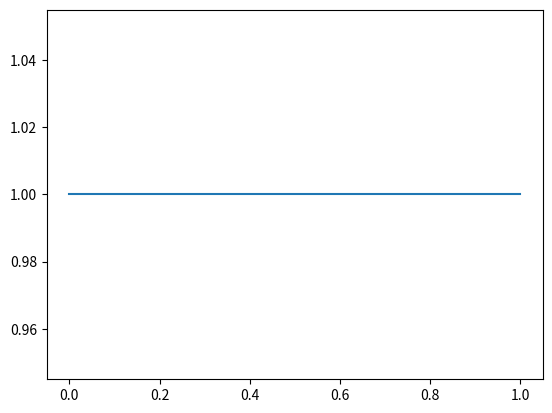

Reproduce this figure in Python.

from matplotlib import pyplot as plt
x=[1,1]
plt.plot(x)
plt.show()
print('printing a thing')